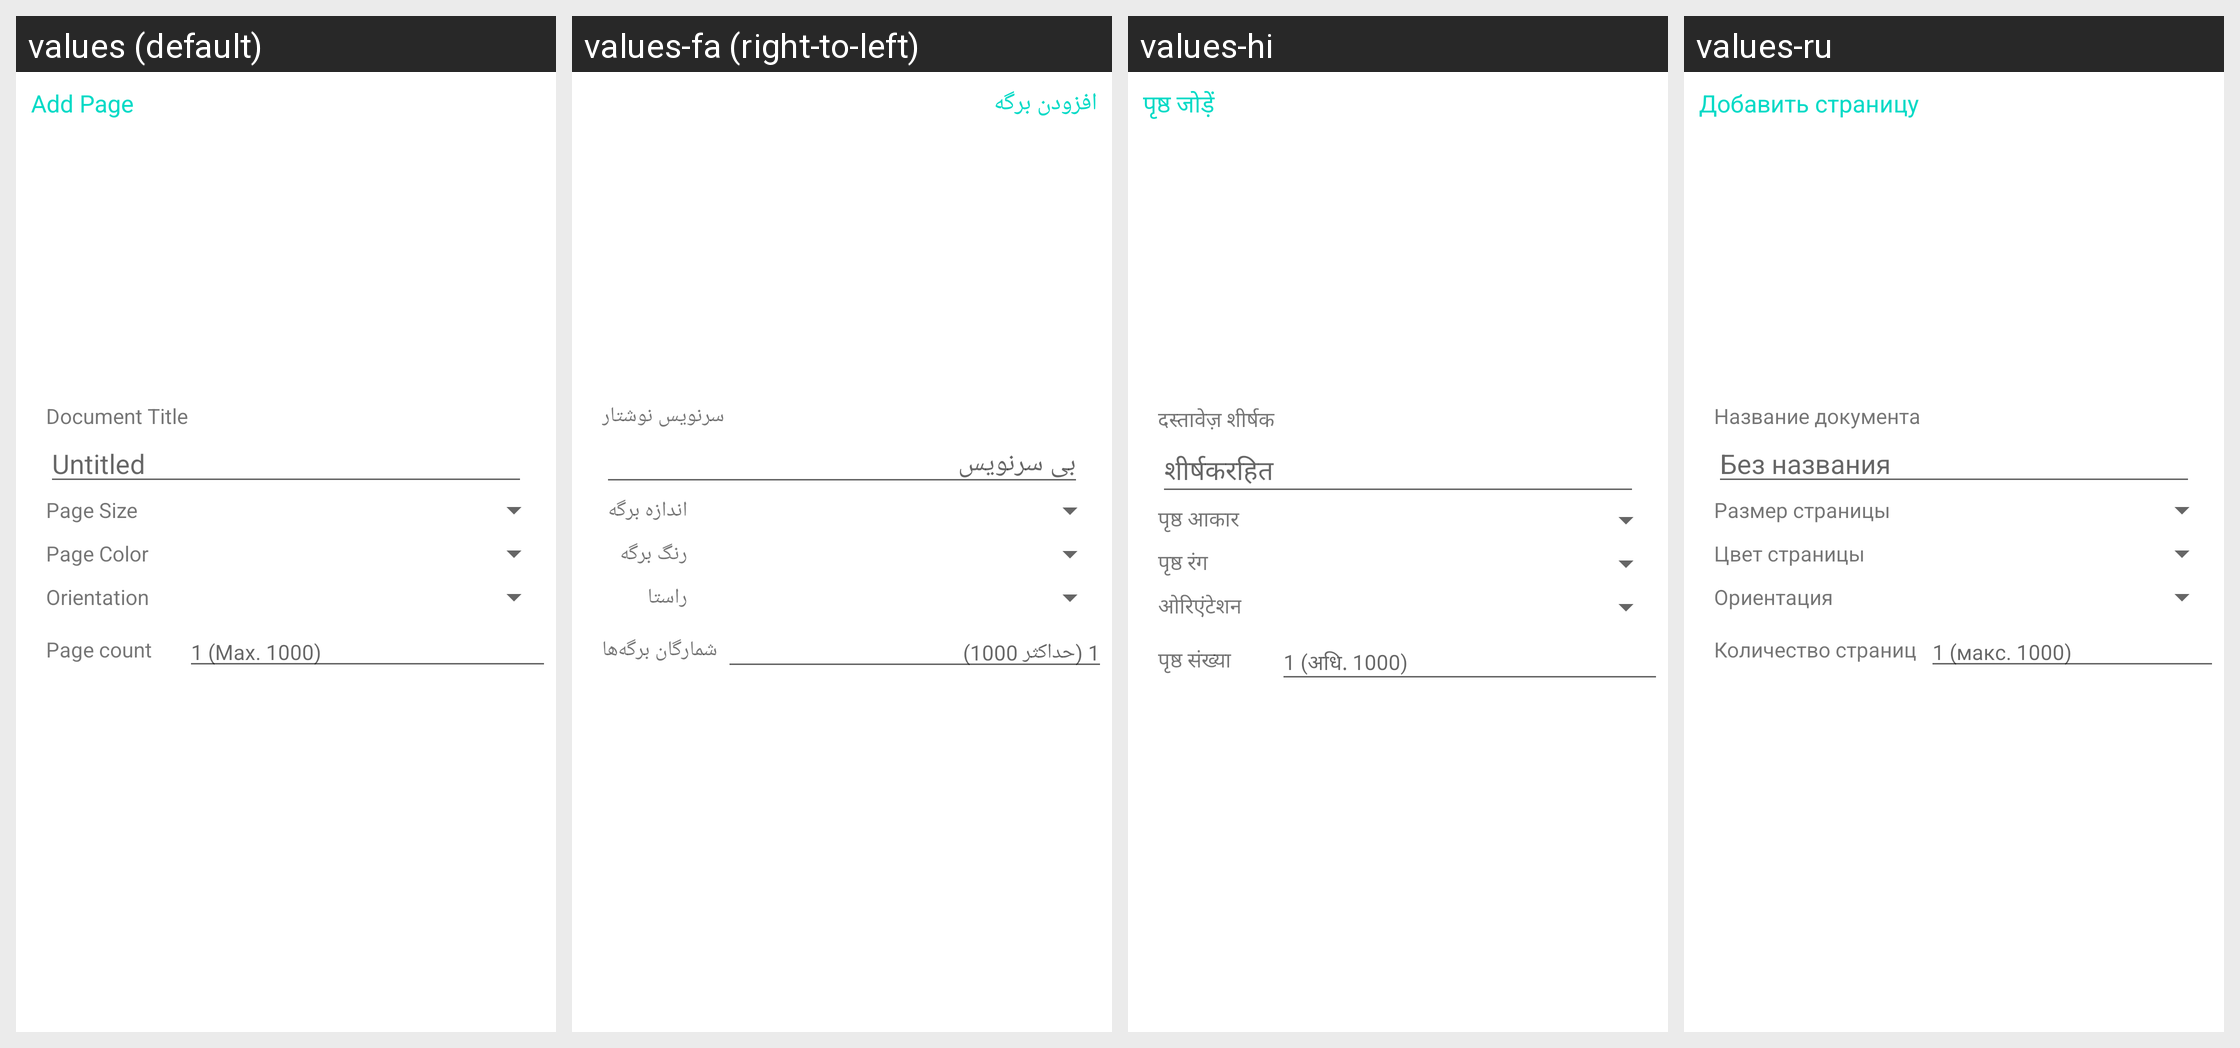

The Android screen above is rendered under several locales of the same app. Produce the string resources it draws, with the default and per-locale values.
Android screen res/layout/fragment_add_page_dialog.xml rendered under 4 locales, left to right: values (default), values-fa (right-to-left), values-hi, values-ru. Device: Nexus 5 (rendered at 1080×1920; each locale shown at half size, 540×960, under a caption strip naming it); theme Theme.MaterialComponents.DayNight.NoActionBar.
Other locales in the repository, not shown: values-ar, values-ca, values-cs, values-da, values-de, values-es, values-fr, values-ga-rIE, values-gl, values-hu, values-id, values-it, values-ja, values-ko, values-nl, values-pl, values-pt, values-pt-rBR, values-tr, values-zh-rCN, values-zh-rHK.
Strings drawn on this screen, with the default value and each locale's value (text and hints the layout hard-codes, and strings that could not be matched under every locale, appear in the picture but are not listed):

dialog_add_page_title
  values: Add Page
  values-fa: افزودن برگه
  values-hi: पृष्ठ जोड़ें
  values-ru: Добавить страницу

dialog_add_page_document_title
  values: Document Title
  values-fa: سرنویس نوشتار
  values-hi: दस्तावेज़ शीर्षक
  values-ru: Название документа

empty_title
  values: Untitled
  values-fa: بی سرنویس
  values-hi: शीर्षकरहित
  values-ru: Без названия

dialog_add_page_page_size
  values: Page Size
  values-fa: اندازه برگه
  values-hi: पृष्ठ आकार
  values-ru: Размер страницы

dialog_add_page_color
  values: Page Color
  values-fa: رنگ برگه
  values-hi: पृष्ठ रंग
  values-ru: Цвет страницы

dialog_add_page_orientation
  values: Orientation
  values-fa: راستا
  values-hi: ओरिएंटेशन
  values-ru: Ориентация

dialog_add_page_num_pages
  values: Page count
  values-fa: شمارگان برگه‌ها
  values-hi: पृष्ठ संख्या
  values-ru: Количество страниц

dialog_add_page_num_pages_hint
  values: 1 (Max. 1000)
  values-fa: 1 (حداکثر 1000)
  values-hi: 1 (अधि. 1000)
  values-ru: 1 (макс. 1000)
